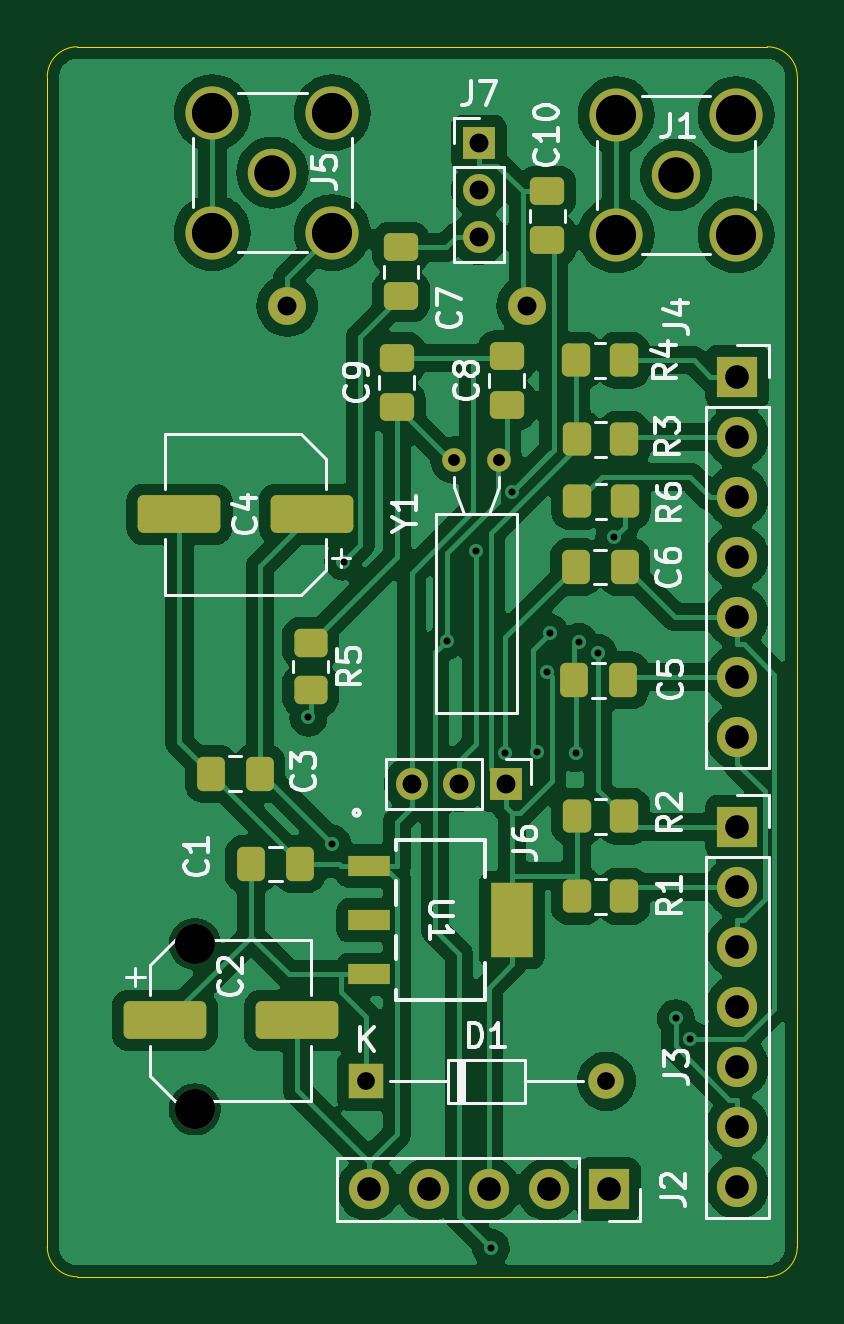
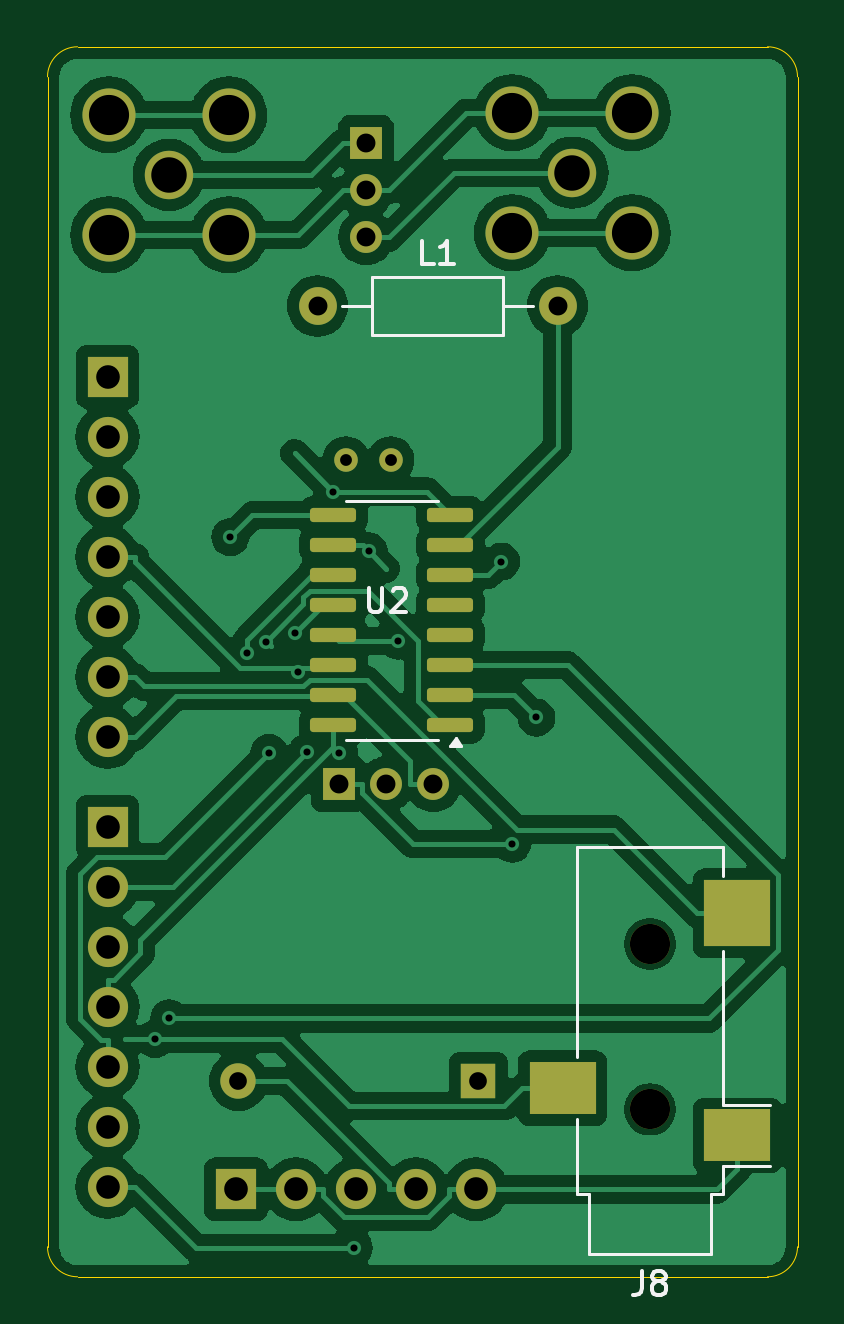
Circuit board: 11 layer files. Board 31.7 x 52.1 mm.
- bottom_copper: Si4732Board-B_Cu.gbr (101639 bytes)
- bottom_mask: Si4732Board-B_Mask.gbr (3504 bytes)
- paste: Si4732Board-B_Paste.gbr (1749 bytes)
- bottom_silk: Si4732Board-B_Silkscreen.gbr (5309 bytes)
- outline: Si4732Board-Edge_Cuts.gbr (1040 bytes)
- top_copper: Si4732Board-F_Cu.gbr (120346 bytes)
- top_mask: Si4732Board-F_Mask.gbr (5094 bytes)
- paste: Si4732Board-F_Paste.gbr (3308 bytes)
- top_silk: Si4732Board-F_Silkscreen.gbr (37219 bytes)
- drill: Si4732Board-NPTH.drl (379 bytes)
- drill: Si4732Board-PTH.drl (1694 bytes)

=== bottom_copper: Si4732Board-B_Cu.gbr (101639 bytes, source omitted) ===
=== bottom_mask: Si4732Board-B_Mask.gbr ===
%TF.GenerationSoftware,KiCad,Pcbnew,8.0.4*%
%TF.CreationDate,2025-05-02T23:49:30+05:30*%
%TF.ProjectId,Si4732Board,53693437-3332-4426-9f61-72642e6b6963,rev?*%
%TF.SameCoordinates,Original*%
%TF.FileFunction,Soldermask,Bot*%
%TF.FilePolarity,Negative*%
%FSLAX46Y46*%
G04 Gerber Fmt 4.6, Leading zero omitted, Abs format (unit mm)*
G04 Created by KiCad (PCBNEW 8.0.4) date 2025-05-02 23:49:30*
%MOMM*%
%LPD*%
G01*
G04 APERTURE LIST*
G04 Aperture macros list*
%AMRoundRect*
0 Rectangle with rounded corners*
0 $1 Rounding radius*
0 $2 $3 $4 $5 $6 $7 $8 $9 X,Y pos of 4 corners*
0 Add a 4 corners polygon primitive as box body*
4,1,4,$2,$3,$4,$5,$6,$7,$8,$9,$2,$3,0*
0 Add four circle primitives for the rounded corners*
1,1,$1+$1,$2,$3*
1,1,$1+$1,$4,$5*
1,1,$1+$1,$6,$7*
1,1,$1+$1,$8,$9*
0 Add four rect primitives between the rounded corners*
20,1,$1+$1,$2,$3,$4,$5,0*
20,1,$1+$1,$4,$5,$6,$7,0*
20,1,$1+$1,$6,$7,$8,$9,0*
20,1,$1+$1,$8,$9,$2,$3,0*%
G04 Aperture macros list end*
%ADD10R,1.700000X1.700000*%
%ADD11O,1.700000X1.700000*%
%ADD12R,1.350000X1.350000*%
%ADD13O,1.350000X1.350000*%
%ADD14C,2.050000*%
%ADD15C,2.250000*%
%ADD16C,1.000000*%
%ADD17R,1.500000X1.500000*%
%ADD18O,1.500000X1.500000*%
%ADD19C,1.700000*%
%ADD20R,2.800000X2.200000*%
%ADD21R,2.800000X2.800000*%
%ADD22C,1.600000*%
%ADD23O,1.600000X1.600000*%
%ADD24RoundRect,0.150000X-0.825000X-0.150000X0.825000X-0.150000X0.825000X0.150000X-0.825000X0.150000X0*%
G04 APERTURE END LIST*
D10*
%TO.C,J3*%
X152065000Y-103335000D03*
D11*
X152065000Y-105875000D03*
X152065000Y-108415000D03*
X152065000Y-110955000D03*
X152065000Y-113495000D03*
X152065000Y-116035000D03*
X152065000Y-118575000D03*
%TD*%
D12*
%TO.C,J7*%
X141125000Y-74385000D03*
D13*
X141125000Y-76385000D03*
X141125000Y-78385000D03*
%TD*%
D14*
%TO.C,J5*%
X132385000Y-75645000D03*
D15*
X134925000Y-73105000D03*
X129845000Y-73105000D03*
X134925000Y-78185000D03*
X129845000Y-78185000D03*
%TD*%
D16*
%TO.C,Y1*%
X140075000Y-87810000D03*
X141975000Y-87810000D03*
%TD*%
D17*
%TO.C,D1*%
X136365000Y-114110000D03*
D18*
X146525000Y-114110000D03*
%TD*%
D10*
%TO.C,J4*%
X152065000Y-84285000D03*
D11*
X152065000Y-86825000D03*
X152065000Y-89365000D03*
X152065000Y-91905000D03*
X152065000Y-94445000D03*
X152065000Y-96985000D03*
X152065000Y-99525000D03*
%TD*%
D10*
%TO.C,J2*%
X146625000Y-118685000D03*
D11*
X144085000Y-118685000D03*
X141545000Y-118685000D03*
X139005000Y-118685000D03*
X136465000Y-118685000D03*
%TD*%
D14*
%TO.C,J1*%
X149475000Y-75735000D03*
D15*
X146935000Y-73195000D03*
X146935000Y-78275000D03*
X152015000Y-73195000D03*
X152015000Y-78275000D03*
%TD*%
D12*
%TO.C,J6*%
X142275000Y-101535000D03*
D13*
X140275000Y-101535000D03*
X138275000Y-101535000D03*
%TD*%
D19*
%TO.C,J8*%
X129100000Y-108300000D03*
X129100000Y-115300000D03*
D20*
X132800000Y-114400000D03*
X125400000Y-116400000D03*
D21*
X125400000Y-107000000D03*
%TD*%
D22*
%TO.C,L1*%
X143175000Y-81285000D03*
D23*
X133015000Y-81285000D03*
%TD*%
D24*
%TO.C,U2*%
X137550000Y-99030000D03*
X137550000Y-97760000D03*
X137550000Y-96490000D03*
X137550000Y-95220000D03*
X137550000Y-93950000D03*
X137550000Y-92680000D03*
X137550000Y-91410000D03*
X137550000Y-90140000D03*
X142500000Y-90140000D03*
X142500000Y-91410000D03*
X142500000Y-92680000D03*
X142500000Y-93950000D03*
X142500000Y-95220000D03*
X142500000Y-96490000D03*
X142500000Y-97760000D03*
X142500000Y-99030000D03*
%TD*%
M02*

=== paste: Si4732Board-B_Paste.gbr (1749 bytes, source withheld) ===
=== bottom_silk: Si4732Board-B_Silkscreen.gbr ===
%TF.GenerationSoftware,KiCad,Pcbnew,8.0.4*%
%TF.CreationDate,2025-05-02T23:49:30+05:30*%
%TF.ProjectId,Si4732Board,53693437-3332-4426-9f61-72642e6b6963,rev?*%
%TF.SameCoordinates,Original*%
%TF.FileFunction,Legend,Bot*%
%TF.FilePolarity,Positive*%
%FSLAX46Y46*%
G04 Gerber Fmt 4.6, Leading zero omitted, Abs format (unit mm)*
G04 Created by KiCad (PCBNEW 8.0.4) date 2025-05-02 23:49:30*
%MOMM*%
%LPD*%
G01*
G04 APERTURE LIST*
%ADD10C,0.150000*%
%ADD11C,0.120000*%
G04 APERTURE END LIST*
D10*
X129433333Y-122154819D02*
X129433333Y-122869104D01*
X129433333Y-122869104D02*
X129480952Y-123011961D01*
X129480952Y-123011961D02*
X129576190Y-123107200D01*
X129576190Y-123107200D02*
X129719047Y-123154819D01*
X129719047Y-123154819D02*
X129814285Y-123154819D01*
X128814285Y-122583390D02*
X128909523Y-122535771D01*
X128909523Y-122535771D02*
X128957142Y-122488152D01*
X128957142Y-122488152D02*
X129004761Y-122392914D01*
X129004761Y-122392914D02*
X129004761Y-122345295D01*
X129004761Y-122345295D02*
X128957142Y-122250057D01*
X128957142Y-122250057D02*
X128909523Y-122202438D01*
X128909523Y-122202438D02*
X128814285Y-122154819D01*
X128814285Y-122154819D02*
X128623809Y-122154819D01*
X128623809Y-122154819D02*
X128528571Y-122202438D01*
X128528571Y-122202438D02*
X128480952Y-122250057D01*
X128480952Y-122250057D02*
X128433333Y-122345295D01*
X128433333Y-122345295D02*
X128433333Y-122392914D01*
X128433333Y-122392914D02*
X128480952Y-122488152D01*
X128480952Y-122488152D02*
X128528571Y-122535771D01*
X128528571Y-122535771D02*
X128623809Y-122583390D01*
X128623809Y-122583390D02*
X128814285Y-122583390D01*
X128814285Y-122583390D02*
X128909523Y-122631009D01*
X128909523Y-122631009D02*
X128957142Y-122678628D01*
X128957142Y-122678628D02*
X129004761Y-122773866D01*
X129004761Y-122773866D02*
X129004761Y-122964342D01*
X129004761Y-122964342D02*
X128957142Y-123059580D01*
X128957142Y-123059580D02*
X128909523Y-123107200D01*
X128909523Y-123107200D02*
X128814285Y-123154819D01*
X128814285Y-123154819D02*
X128623809Y-123154819D01*
X128623809Y-123154819D02*
X128528571Y-123107200D01*
X128528571Y-123107200D02*
X128480952Y-123059580D01*
X128480952Y-123059580D02*
X128433333Y-122964342D01*
X128433333Y-122964342D02*
X128433333Y-122773866D01*
X128433333Y-122773866D02*
X128480952Y-122678628D01*
X128480952Y-122678628D02*
X128528571Y-122631009D01*
X128528571Y-122631009D02*
X128623809Y-122583390D01*
X138261666Y-79519819D02*
X138737856Y-79519819D01*
X138737856Y-79519819D02*
X138737856Y-78519819D01*
X137404523Y-79519819D02*
X137975951Y-79519819D01*
X137690237Y-79519819D02*
X137690237Y-78519819D01*
X137690237Y-78519819D02*
X137785475Y-78662676D01*
X137785475Y-78662676D02*
X137880713Y-78757914D01*
X137880713Y-78757914D02*
X137975951Y-78805533D01*
X140996904Y-93239819D02*
X140996904Y-94049342D01*
X140996904Y-94049342D02*
X140949285Y-94144580D01*
X140949285Y-94144580D02*
X140901666Y-94192200D01*
X140901666Y-94192200D02*
X140806428Y-94239819D01*
X140806428Y-94239819D02*
X140615952Y-94239819D01*
X140615952Y-94239819D02*
X140520714Y-94192200D01*
X140520714Y-94192200D02*
X140473095Y-94144580D01*
X140473095Y-94144580D02*
X140425476Y-94049342D01*
X140425476Y-94049342D02*
X140425476Y-93239819D01*
X139996904Y-93335057D02*
X139949285Y-93287438D01*
X139949285Y-93287438D02*
X139854047Y-93239819D01*
X139854047Y-93239819D02*
X139615952Y-93239819D01*
X139615952Y-93239819D02*
X139520714Y-93287438D01*
X139520714Y-93287438D02*
X139473095Y-93335057D01*
X139473095Y-93335057D02*
X139425476Y-93430295D01*
X139425476Y-93430295D02*
X139425476Y-93525533D01*
X139425476Y-93525533D02*
X139473095Y-93668390D01*
X139473095Y-93668390D02*
X140044523Y-94239819D01*
X140044523Y-94239819D02*
X139425476Y-94239819D01*
D11*
%TO.C,J8*%
X124000000Y-115100000D02*
X126000000Y-115100000D01*
X124000000Y-117700000D02*
X126000000Y-117700000D01*
X126000000Y-104200000D02*
X132200000Y-104200000D01*
X126000000Y-105400000D02*
X126000000Y-104200000D01*
X126000000Y-115100000D02*
X126000000Y-108600000D01*
X126000000Y-118900000D02*
X126000000Y-117700000D01*
X126500000Y-118900000D02*
X126000000Y-118900000D01*
X126500000Y-121400000D02*
X126500000Y-118900000D01*
X131700000Y-118900000D02*
X131700000Y-121400000D01*
X131700000Y-121400000D02*
X126500000Y-121400000D01*
X132200000Y-104200000D02*
X132200000Y-113100000D01*
X132200000Y-115700000D02*
X132200000Y-118900000D01*
X132200000Y-118900000D02*
X131700000Y-118900000D01*
%TO.C,L1*%
X135325000Y-80065000D02*
X135325000Y-82505000D01*
X135325000Y-81285000D02*
X134055000Y-81285000D01*
X135325000Y-82505000D02*
X140865000Y-82505000D01*
X140865000Y-80065000D02*
X135325000Y-80065000D01*
X140865000Y-81285000D02*
X142135000Y-81285000D01*
X140865000Y-82505000D02*
X140865000Y-80065000D01*
%TO.C,U2*%
X138075000Y-89525000D02*
X140025000Y-89525000D01*
X138075000Y-99645000D02*
X140025000Y-99645000D01*
X141975000Y-89525000D02*
X140025000Y-89525000D01*
X141975000Y-99645000D02*
X140025000Y-99645000D01*
X137565000Y-99920000D02*
X137085000Y-99920000D01*
X137325000Y-99590000D01*
X137565000Y-99920000D01*
G36*
X137565000Y-99920000D02*
G01*
X137085000Y-99920000D01*
X137325000Y-99590000D01*
X137565000Y-99920000D01*
G37*
%TD*%
M02*

=== outline: Si4732Board-Edge_Cuts.gbr ===
%TF.GenerationSoftware,KiCad,Pcbnew,8.0.4*%
%TF.CreationDate,2025-05-02T23:49:30+05:30*%
%TF.ProjectId,Si4732Board,53693437-3332-4426-9f61-72642e6b6963,rev?*%
%TF.SameCoordinates,Original*%
%TF.FileFunction,Profile,NP*%
%FSLAX46Y46*%
G04 Gerber Fmt 4.6, Leading zero omitted, Abs format (unit mm)*
G04 Created by KiCad (PCBNEW 8.0.4) date 2025-05-02 23:49:30*
%MOMM*%
%LPD*%
G01*
G04 APERTURE LIST*
%TA.AperFunction,Profile*%
%ADD10C,0.050000*%
%TD*%
G04 APERTURE END LIST*
D10*
X154605000Y-71585000D02*
X154605000Y-121115000D01*
X122855000Y-71585000D02*
G75*
G02*
X124125000Y-70315000I1270000J0D01*
G01*
X124125000Y-122385000D02*
X153335000Y-122385000D01*
X153335000Y-70315000D02*
X124125000Y-70315000D01*
X124125000Y-122385000D02*
G75*
G02*
X122855000Y-121115000I0J1270000D01*
G01*
X153335000Y-70315000D02*
G75*
G02*
X154605000Y-71585000I0J-1270000D01*
G01*
X154605000Y-121115000D02*
G75*
G02*
X153335000Y-122385000I-1270000J0D01*
G01*
X122855000Y-71585000D02*
X122855000Y-121115000D01*
M02*

=== top_copper: Si4732Board-F_Cu.gbr (120346 bytes, source omitted) ===
=== top_mask: Si4732Board-F_Mask.gbr ===
%TF.GenerationSoftware,KiCad,Pcbnew,8.0.4*%
%TF.CreationDate,2025-05-02T23:49:30+05:30*%
%TF.ProjectId,Si4732Board,53693437-3332-4426-9f61-72642e6b6963,rev?*%
%TF.SameCoordinates,Original*%
%TF.FileFunction,Soldermask,Top*%
%TF.FilePolarity,Negative*%
%FSLAX46Y46*%
G04 Gerber Fmt 4.6, Leading zero omitted, Abs format (unit mm)*
G04 Created by KiCad (PCBNEW 8.0.4) date 2025-05-02 23:49:30*
%MOMM*%
%LPD*%
G01*
G04 APERTURE LIST*
G04 Aperture macros list*
%AMRoundRect*
0 Rectangle with rounded corners*
0 $1 Rounding radius*
0 $2 $3 $4 $5 $6 $7 $8 $9 X,Y pos of 4 corners*
0 Add a 4 corners polygon primitive as box body*
4,1,4,$2,$3,$4,$5,$6,$7,$8,$9,$2,$3,0*
0 Add four circle primitives for the rounded corners*
1,1,$1+$1,$2,$3*
1,1,$1+$1,$4,$5*
1,1,$1+$1,$6,$7*
1,1,$1+$1,$8,$9*
0 Add four rect primitives between the rounded corners*
20,1,$1+$1,$2,$3,$4,$5,0*
20,1,$1+$1,$4,$5,$6,$7,0*
20,1,$1+$1,$6,$7,$8,$9,0*
20,1,$1+$1,$8,$9,$2,$3,0*%
G04 Aperture macros list end*
%ADD10R,1.761200X0.850800*%
%ADD11R,1.761200X3.150799*%
%ADD12R,1.700000X1.700000*%
%ADD13O,1.700000X1.700000*%
%ADD14R,1.350000X1.350000*%
%ADD15O,1.350000X1.350000*%
%ADD16C,2.050000*%
%ADD17C,2.250000*%
%ADD18RoundRect,0.250000X-0.350000X-0.450000X0.350000X-0.450000X0.350000X0.450000X-0.350000X0.450000X0*%
%ADD19C,1.000000*%
%ADD20R,1.500000X1.500000*%
%ADD21O,1.500000X1.500000*%
%ADD22RoundRect,0.250000X-0.450000X0.350000X-0.450000X-0.350000X0.450000X-0.350000X0.450000X0.350000X0*%
%ADD23RoundRect,0.250000X0.337500X0.475000X-0.337500X0.475000X-0.337500X-0.475000X0.337500X-0.475000X0*%
%ADD24RoundRect,0.250000X0.475000X-0.337500X0.475000X0.337500X-0.475000X0.337500X-0.475000X-0.337500X0*%
%ADD25RoundRect,0.250000X-0.337500X-0.475000X0.337500X-0.475000X0.337500X0.475000X-0.337500X0.475000X0*%
%ADD26RoundRect,0.250000X-0.475000X0.337500X-0.475000X-0.337500X0.475000X-0.337500X0.475000X0.337500X0*%
%ADD27RoundRect,0.250000X1.500000X0.550000X-1.500000X0.550000X-1.500000X-0.550000X1.500000X-0.550000X0*%
%ADD28RoundRect,0.250000X-1.500000X-0.550000X1.500000X-0.550000X1.500000X0.550000X-1.500000X0.550000X0*%
%ADD29C,1.700000*%
%ADD30C,1.600000*%
%ADD31O,1.600000X1.600000*%
G04 APERTURE END LIST*
D10*
%TO.C,U1*%
X136475000Y-104985000D03*
X136475000Y-107285000D03*
X136475000Y-109585000D03*
D11*
X142525000Y-107285000D03*
%TD*%
D12*
%TO.C,J3*%
X152065000Y-103335000D03*
D13*
X152065000Y-105875000D03*
X152065000Y-108415000D03*
X152065000Y-110955000D03*
X152065000Y-113495000D03*
X152065000Y-116035000D03*
X152065000Y-118575000D03*
%TD*%
D14*
%TO.C,J7*%
X141125000Y-74385000D03*
D15*
X141125000Y-76385000D03*
X141125000Y-78385000D03*
%TD*%
D16*
%TO.C,J5*%
X132385000Y-75645000D03*
D17*
X134925000Y-73105000D03*
X129845000Y-73105000D03*
X134925000Y-78185000D03*
X129845000Y-78185000D03*
%TD*%
D18*
%TO.C,R1*%
X145275000Y-106285000D03*
X147275000Y-106285000D03*
%TD*%
D19*
%TO.C,Y1*%
X140075000Y-87810000D03*
X141975000Y-87810000D03*
%TD*%
D20*
%TO.C,D1*%
X136365000Y-114110000D03*
D21*
X146525000Y-114110000D03*
%TD*%
D12*
%TO.C,J4*%
X152065000Y-84285000D03*
D13*
X152065000Y-86825000D03*
X152065000Y-89365000D03*
X152065000Y-91905000D03*
X152065000Y-94445000D03*
X152065000Y-96985000D03*
X152065000Y-99525000D03*
%TD*%
D18*
%TO.C,R3*%
X145275000Y-86935000D03*
X147275000Y-86935000D03*
%TD*%
D22*
%TO.C,R5*%
X134000000Y-95560000D03*
X134000000Y-97560000D03*
%TD*%
D23*
%TO.C,C5*%
X147225000Y-97135000D03*
X145150000Y-97135000D03*
%TD*%
D24*
%TO.C,C9*%
X137650000Y-85560000D03*
X137650000Y-83485000D03*
%TD*%
D25*
%TO.C,C1*%
X131475000Y-104910000D03*
X133550000Y-104910000D03*
%TD*%
D23*
%TO.C,C3*%
X131850000Y-101085000D03*
X129775000Y-101085000D03*
%TD*%
D18*
%TO.C,R2*%
X145275000Y-102885000D03*
X147275000Y-102885000D03*
%TD*%
D26*
%TO.C,C10*%
X144025000Y-76435000D03*
X144025000Y-78510000D03*
%TD*%
D24*
%TO.C,C7*%
X137825000Y-80885000D03*
X137825000Y-78810000D03*
%TD*%
D18*
%TO.C,R6*%
X145300000Y-89560000D03*
X147300000Y-89560000D03*
%TD*%
D12*
%TO.C,J2*%
X146625000Y-118685000D03*
D13*
X144085000Y-118685000D03*
X141545000Y-118685000D03*
X139005000Y-118685000D03*
X136465000Y-118685000D03*
%TD*%
D18*
%TO.C,R4*%
X145250000Y-83585000D03*
X147250000Y-83585000D03*
%TD*%
D24*
%TO.C,C8*%
X142300000Y-85485000D03*
X142300000Y-83410000D03*
%TD*%
D27*
%TO.C,C4*%
X134050000Y-90110000D03*
X128450000Y-90110000D03*
%TD*%
D16*
%TO.C,J1*%
X149475000Y-75735000D03*
D17*
X146935000Y-73195000D03*
X146935000Y-78275000D03*
X152015000Y-73195000D03*
X152015000Y-78275000D03*
%TD*%
D14*
%TO.C,J6*%
X142275000Y-101535000D03*
D15*
X140275000Y-101535000D03*
X138275000Y-101535000D03*
%TD*%
D25*
%TO.C,C6*%
X145225000Y-92335000D03*
X147300000Y-92335000D03*
%TD*%
D28*
%TO.C,C2*%
X127825000Y-111535000D03*
X133425000Y-111535000D03*
%TD*%
D29*
%TO.C,J8*%
X129100000Y-108300000D03*
X129100000Y-115300000D03*
%TD*%
D30*
%TO.C,L1*%
X143175000Y-81285000D03*
D31*
X133015000Y-81285000D03*
%TD*%
M02*

=== paste: Si4732Board-F_Paste.gbr (3308 bytes, source withheld) ===
=== top_silk: Si4732Board-F_Silkscreen.gbr (37219 bytes, source omitted) ===
=== drill: Si4732Board-NPTH.drl ===
M48
; DRILL file {KiCad 8.0.4} date 2025-05-02T23:49:35+0530
; FORMAT={-:-/ absolute / inch / decimal}
; #@! TF.CreationDate,2025-05-02T23:49:35+05:30
; #@! TF.GenerationSoftware,Kicad,Pcbnew,8.0.4
; #@! TF.FileFunction,NonPlated,1,2,NPTH
FMAT,2
INCH
; #@! TA.AperFunction,NonPlated,NPTH,ComponentDrill
T1C0.0669
%
G90
G05
T1
X5.0827Y-4.2638
X5.0827Y-4.5394
M30

=== drill: Si4732Board-PTH.drl ===
M48
; DRILL file {KiCad 8.0.4} date 2025-05-02T23:49:35+0530
; FORMAT={-:-/ absolute / inch / decimal}
; #@! TF.CreationDate,2025-05-02T23:49:35+05:30
; #@! TF.GenerationSoftware,Kicad,Pcbnew,8.0.4
; #@! TF.FileFunction,Plated,1,2,PTH
FMAT,2
INCH
; #@! TA.AperFunction,Plated,PTH,ViaDrill
T1C0.0118
; #@! TA.AperFunction,Plated,PTH,ComponentDrill
T2C0.0197
; #@! TA.AperFunction,Plated,PTH,ComponentDrill
T3C0.0295
; #@! TA.AperFunction,Plated,PTH,ComponentDrill
T4C0.0315
; #@! TA.AperFunction,Plated,PTH,ComponentDrill
T5C0.0394
; #@! TA.AperFunction,Plated,PTH,ComponentDrill
T6C0.0591
; #@! TA.AperFunction,Plated,PTH,ComponentDrill
T7C0.0669
%
G90
G05
T1
X5.272Y-3.8861
X5.3121Y-4.0968
X5.3305Y-3.6263
X5.5028Y-3.7581
X5.5512Y-3.6093
X5.5762Y-4.7699
X5.6002Y-3.9461
X5.6112Y-3.5098
X5.6538Y-3.9442
X5.6701Y-3.8106
X5.6742Y-3.7449
X5.7174Y-3.9453
X5.7226Y-3.7598
X5.7549Y-3.7785
X5.7821Y-3.5856
X5.8841Y-4.3876
X5.9078Y-4.4221
T2
X5.5148Y-3.4571
X5.5896Y-3.4571
T3
X5.3687Y-4.4925
X5.7687Y-4.4925
T4
X5.2368Y-3.2002
X5.4439Y-3.9974
X5.5226Y-3.9974
X5.5561Y-2.9285
X5.5561Y-3.0073
X5.5561Y-3.086
X5.6014Y-3.9974
X5.6368Y-3.2002
T5
X5.3726Y-4.6726
X5.4726Y-4.6726
X5.5726Y-4.6726
X5.6726Y-4.6726
X5.7726Y-4.6726
X5.9868Y-3.3183
X5.9868Y-3.4183
X5.9868Y-3.5183
X5.9868Y-3.6183
X5.9868Y-3.7183
X5.9868Y-3.8183
X5.9868Y-3.9183
X5.9868Y-4.0683
X5.9868Y-4.1683
X5.9868Y-4.2683
X5.9868Y-4.3683
X5.9868Y-4.4683
X5.9868Y-4.5683
X5.9868Y-4.6683
T6
X5.212Y-2.9781
X5.8848Y-2.9817
T7
X5.112Y-2.8781
X5.112Y-3.0781
X5.312Y-2.8781
X5.312Y-3.0781
X5.7848Y-2.8817
X5.7848Y-3.0817
X5.9848Y-2.8817
X5.9848Y-3.0817
M30

